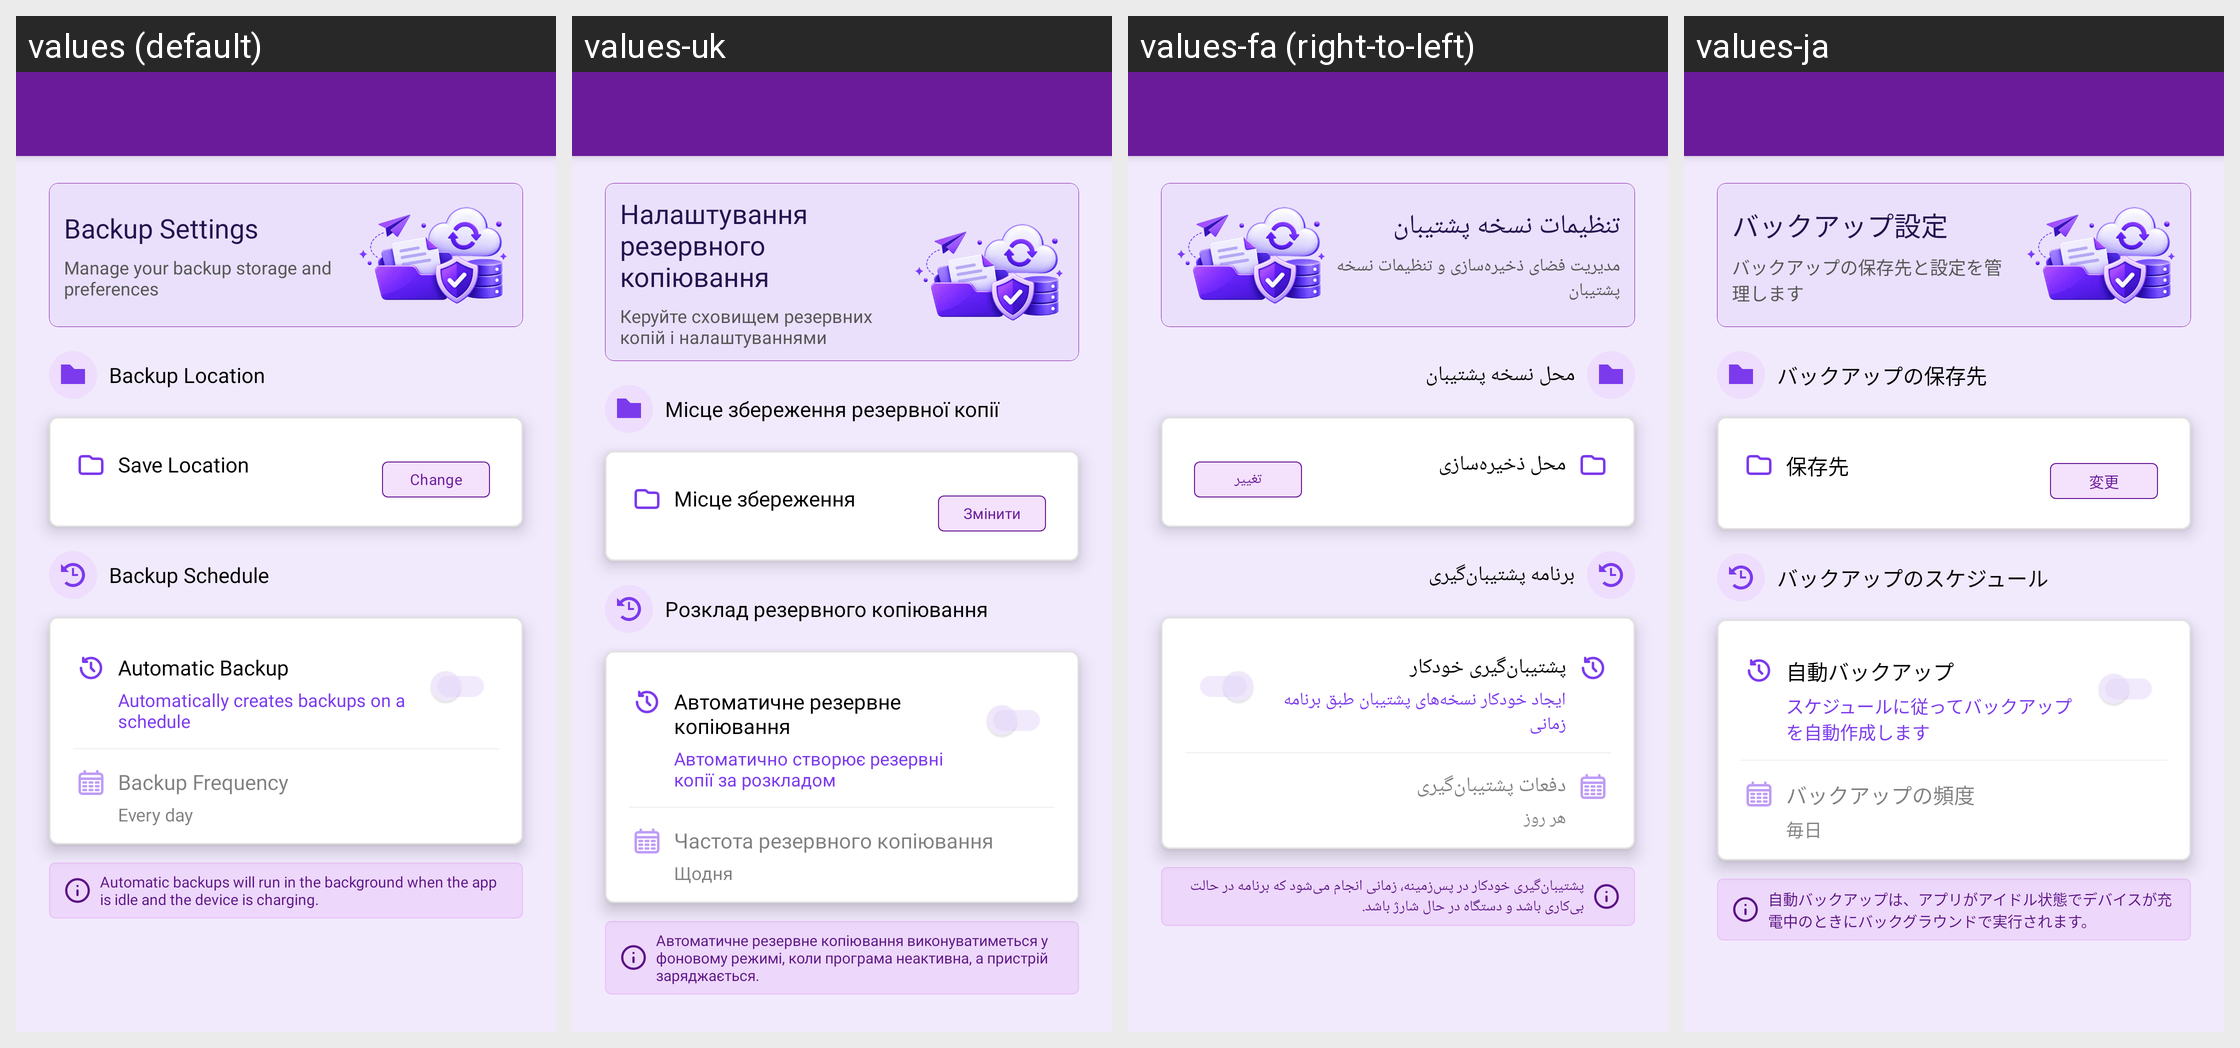

The same Android screen rendered under several of its app's locales, left to right. List the strings drawn on it with the default value and each locale's translation.
Android screen res/layout/activity_backup_setting.xml rendered under 4 locales, left to right: values (default), values-uk, values-fa (right-to-left), values-ja. Device: Nexus 5 (rendered at 1080×1920; each locale shown at half size, 540×960, under a caption strip naming it); theme Theme.MoneyTracker.
Other locales in the repository, not shown: values-ar, values-bn, values-cs, values-de, values-el, values-es, values-fr, values-hi, values-in, values-it, values-kn, values-ko, values-ml, values-ms, values-pl, values-pt-rBR, values-ro, values-ru, values-ta-rIN, values-te, values-th, values-tr, values-vi, values-zh-rCN, values-zh-rTW.
Strings drawn on this screen, with the default value and each locale's value (text and hints the layout hard-codes, and strings that could not be matched under every locale, appear in the picture but are not listed):

backup_settings
  values: Backup Settings
  values-uk: Налаштування резервного копіювання
  values-fa: تنظیمات نسخه پشتیبان
  values-ja: バックアップ設定

backup_settings_desc
  values: Manage your backup storage and preferences
  values-uk: Керуйте сховищем резервних копій і налаштуваннями
  values-fa: مدیریت فضای ذخیره‌سازی و تنظیمات نسخه پشتیبان
  values-ja: バックアップの保存先と設定を管理します

backup_location
  values: Backup Location
  values-uk: Місце збереження резервної копії
  values-fa: محل نسخه پشتیبان
  values-ja: バックアップの保存先

save_location
  values: Save Location
  values-uk: Місце збереження
  values-fa: محل ذخیره‌سازی
  values-ja: 保存先

change
  values: Change
  values-uk: Змінити
  values-fa: تغییر
  values-ja: 変更

backup_schedule
  values: Backup Schedule
  values-uk: Розклад резервного копіювання
  values-fa: برنامه پشتیبان‌گیری
  values-ja: バックアップのスケジュール

automatic_backup
  values: Automatic Backup
  values-uk: Автоматичне резервне копіювання
  values-fa: پشتیبان‌گیری خودکار
  values-ja: 自動バックアップ

auto_backup_desc
  values: Automatically creates backups on a schedule
  values-uk: Автоматично створює резервні копії за розкладом
  values-fa: ایجاد خودکار نسخه‌های پشتیبان طبق برنامه زمانی
  values-ja: スケジュールに従ってバックアップを自動作成します

backup_frequency
  values: Backup Frequency
  values-uk: Частота резервного копіювання
  values-fa: دفعات پشتیبان‌گیری
  values-ja: バックアップの頻度

every_day
  values: Every day
  values-uk: Щодня
  values-fa: هر روز
  values-ja: 毎日

autobackup_hint
  values: Automatic backups will run in the background when the app is idle and the device is charging.
  values-uk: Автоматичне резервне копіювання виконуватиметься у фоновому режимі, коли програма неактивна, а пристрій заряджається.
  values-fa: پشتیبان‌گیری خودکار در پس‌زمینه، زمانی انجام می‌شود که برنامه در حالت بی‌کاری باشد و دستگاه در حال شارژ باشد.
  values-ja: 自動バックアップは、アプリがアイドル状態でデバイスが充電中のときにバックグラウンドで実行されます。
